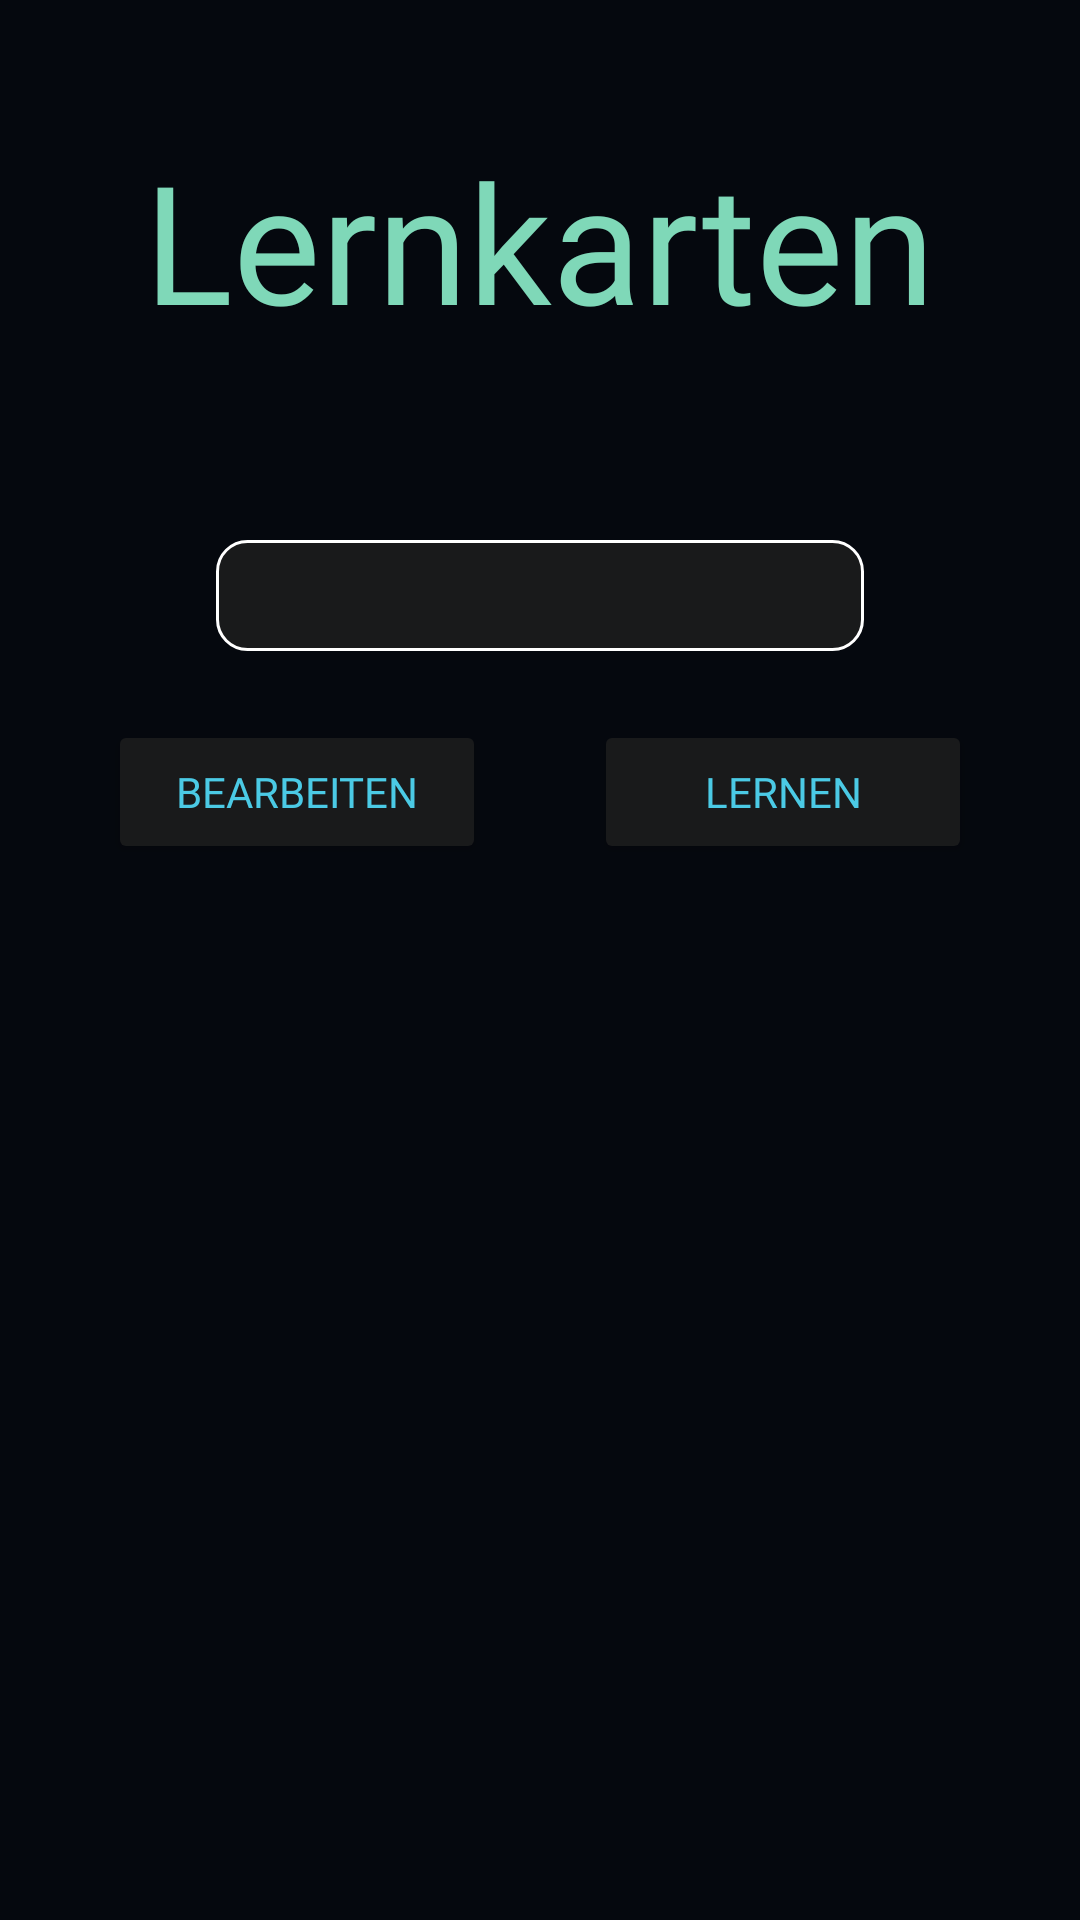

Reconstruct the res/layout file that produces this screen, plus the resources it refers to.
<!-- AndroidManifest.xml: application theme Theme.AppCompat.NoActionBar -->
<!-- res/layout/activity_studycard_menu_collection.xml -->
<?xml version="1.0" encoding="utf-8"?>
<androidx.constraintlayout.widget.ConstraintLayout xmlns:android="http://schemas.android.com/apk/res/android"
    xmlns:app="http://schemas.android.com/apk/res-auto"
    xmlns:tools="http://schemas.android.com/tools"
    android:layout_width="match_parent"
    android:layout_height="match_parent"
    android:background="@color/Bg_Main"
    tools:context=".StudycardMenuCollection">

    
    <TextView
        android:id="@+id/textView"
        android:layout_width="wrap_content"
        android:layout_height="wrap_content"
        android:fontFamily="@font/questrial"
        android:text="@string/func_study"
        android:textColor="@color/Main_Header"
        android:textSize="55sp"
        app:layout_constraintBottom_toTopOf="@+id/guidelineHeader"
        app:layout_constraintEnd_toEndOf="parent"
        app:layout_constraintStart_toStartOf="parent"
        app:layout_constraintTop_toTopOf="parent" />

    
    <TextView
        android:id="@+id/collectionName"
        android:layout_width="0dp"
        android:layout_height="wrap_content"
        android:padding="5dp"
        android:layout_marginVertical="20dp"
        android:background="@drawable/border"
        android:fontFamily="@font/questrial"
        android:textAlignment="center"
        android:textColor="@color/white"
        android:textSize="20sp"
        android:orientation="horizontal"
        app:layout_constraintTop_toBottomOf="@id/guidelineHeader"
        app:layout_constraintStart_toStartOf="@id/guidelineColOne"
        app:layout_constraintEnd_toEndOf="@id/guidelineColFour"/>

    
    <Button
        android:id="@+id/btnEdit"
        android:layout_width="0dp"
        android:layout_height="wrap_content"
        android:text="@string/study_edit_collection"
        android:fontFamily="@font/questrial"
        android:textColor="@color/Sub_Header"
        app:backgroundTint="@color/Bg_Card"
        app:cornerRadius="10dp"
        app:layout_constraintEnd_toStartOf="@id/guidelineColTwo"
        app:layout_constraintStart_toStartOf="@id/guidelineColEdit"
        app:layout_constraintBottom_toTopOf="@+id/guidelineButtonEnd"
        app:strokeColor="@color/white"
        app:strokeWidth="1dp" />

    
    <Button
        android:id="@+id/btnLearn"
        android:layout_width="0dp"
        android:layout_height="wrap_content"
        android:text="@string/study_learn_collection"
        android:fontFamily="@font/questrial"
        android:textColor="@color/Sub_Header"
        app:backgroundTint="@color/Bg_Card"
        app:cornerRadius="10dp"
        app:layout_constraintEnd_toStartOf="@id/guidelineColLearn"
        app:layout_constraintStart_toStartOf="@id/guidelineColThree"
        app:layout_constraintBottom_toTopOf="@+id/guidelineButtonEnd"
        app:strokeColor="@color/white"
        app:strokeWidth="1dp" />

    

    
    <androidx.constraintlayout.widget.Guideline
        android:id="@+id/guidelineHeader"
        android:layout_width="wrap_content"
        android:layout_height="wrap_content"
        android:orientation="horizontal"
        app:layout_constraintGuide_percent="0.25" />

    <androidx.constraintlayout.widget.Guideline
        android:id="@+id/guidelineButtonEnd"
        android:layout_width="wrap_content"
        android:layout_height="wrap_content"
        android:orientation="horizontal"
        app:layout_constraintGuide_percent="0.45" />

    <androidx.constraintlayout.widget.Guideline
        android:id="@+id/guidelineColEdit"
        android:layout_width="0dp"
        android:layout_height="0dp"
        android:orientation="vertical"
        app:layout_constraintGuide_percent="0.10" />

    <androidx.constraintlayout.widget.Guideline
        android:id="@+id/guidelineColOne"
        android:layout_width="0dp"
        android:layout_height="0dp"
        android:orientation="vertical"
        app:layout_constraintGuide_percent="0.20" />

    <androidx.constraintlayout.widget.Guideline
        android:id="@+id/guidelineColTwo"
        android:layout_width="0dp"
        android:layout_height="0dp"
        android:orientation="vertical"
        app:layout_constraintGuide_percent="0.45" />

    <androidx.constraintlayout.widget.Guideline
        android:id="@+id/guidelineColThree"
        android:layout_width="0dp"
        android:layout_height="0dp"
        android:orientation="vertical"
        app:layout_constraintGuide_percent="0.55" />

    <androidx.constraintlayout.widget.Guideline
        android:id="@+id/guidelineColFour"
        android:layout_width="0dp"
        android:layout_height="0dp"
        android:orientation="vertical"
        app:layout_constraintGuide_percent="0.80" />

    <androidx.constraintlayout.widget.Guideline
        android:id="@+id/guidelineColLearn"
        android:layout_width="0dp"
        android:layout_height="0dp"
        android:orientation="vertical"
        app:layout_constraintGuide_percent="0.90" />

</androidx.constraintlayout.widget.ConstraintLayout>
<!-- resources referenced by this layout -->
<resources>
  <color name="Bg_Card">#191A1B</color>
  <color name="Bg_Main">#05080E</color>
  <color name="Main_Header">#7FD8B8</color>
  <color name="Sub_Header">#4BCAE5</color>
  <color name="white">#FFFFFFFF</color>
  <!-- drawable border (drawable) -->
  <?xml version="1.0" encoding="utf-8"?>
  <shape xmlns:android="http://schemas.android.com/apk/res/android"
      android:shape="rectangle">
      <stroke
          android:width="1dp"
          android:color="@android:color/white" />
      <corners
          android:radius="10dp" />
      <gradient
          android:centerColor="@color/Bg_Card"
          android:startColor="@color/Bg_Card"
          android:endColor="@color/Bg_Card" />
  </shape>
  <string name="func_study">Lernkarten</string>
  <string name="study_edit_collection">Bearbeiten</string>
  <string name="study_learn_collection">Lernen</string>
</resources>
